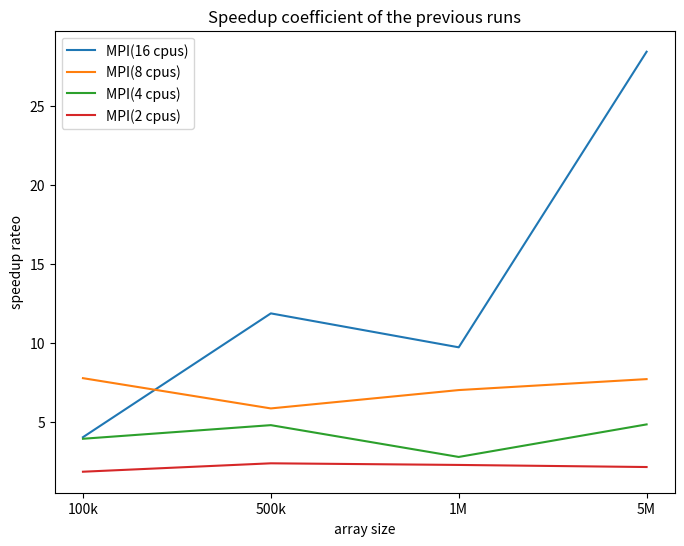

The script that saved this image: (Note: this script raises an exception after producing the figure.)
from matplotlib import pyplot as plt 
l1 = [1.844845,2.376974,2.273959,2.141857]
l2 = [3.929487,4.790447,2.779488,4.837241]
l4 =   [7.761439,5.848254,7.008684,7.701633]
l8 =   [4.028433,11.85865,9.712960,28.40671]
x = ['100k','500k','1M','5M']
y = ['MPI(16 cpus)','MPI(8 cpus)', 'MPI(4 cpus)', 'MPI(2 cpus)']
plt.figure(figsize =(8,6))
plt.title('Speedup coefficient of the previous runs')
plt.plot(x,l8)
plt.plot(x,l4)
plt.plot(x,l2)
plt.plot(x,l1)
plt.legend(y)
plt.xlabel("array size")
plt.ylabel("speedup rateo")
plt.savefig('./charts/speedup.png')
plt.close()

'''
l1 = [0.185739, 1.541518, 4.343471, 34.431294]
l2 = [0.100680,0.648521,1.910092,16.075440]
l4 =   [0.047268,0.321790,1.562687,7.117961]
l8 =   [0.023931,0.263586,0.619727,4.470648]
l16 = [0.046107, 0.129991, 0.447183, 1.212083]
x = ['100k','500k','1M','5M']
y = ['MPI(16 cpus)','MPI(8 cpus)', 'MPI(4 cpus)', 'MPI(2 cpus)', 'sequential(1 cpu)']
plt.figure(figsize =(8,6))
plt.title('Performance with different input sizes (logarithmic scale y axis)')
plt.plot(x,l16)
plt.plot(x,l8)
plt.plot(x,l4)
plt.plot(x,l2)
plt.plot(x,l1)
plt.yscale("log")
plt.legend(y)
plt.xlabel("array size")
plt.ylabel("Elapsed time (seconds)")
plt.savefig('./charts/inputsChartLog.png')
plt.close()
'''
'''
z = ['O1','O2','O3','no opt']
o100k=[0.209533,0.196411,0.197216,0.272793]
o500k=[1.570790,2.083179,1.961177,1.920316]
o1M=[5.259612,4.733656,5.632962,5.259389]
o5M=[34.630427,31.375935,33.084449,34.837840]
plt.figure(figsize = (8,6))
plt.suptitle('Compiler Optimizations Analysis')
plt.scatter(z,o5M)
plt.scatter(z,o1M)
plt.scatter(z,o500k)
plt.scatter(z,o100k)
plt.yscale('log')
plt.xlabel('Optimizations')
plt.ylabel('Execution time (lower is better)')
plt.legend(x[::-1])
for a,b in zip(z,o100k):
    label = "{:.2f}s".format(b)
    plt.annotate(label, (a,b),textcoords="offset points", xytext=(0,10), ha='center')
for a,b in zip(z,o500k):
    label = "{:.2f}s".format(b)
    plt.annotate(label, (a,b),textcoords="offset points", xytext=(0,10), ha='center')
for a,b in zip(z,o1M):
    label = "{:.2f}s".format(b)
    plt.annotate(label, (a,b),textcoords="offset points", xytext=(0,10), ha='center')
for a,b in zip(z,o5M):
    label = "{:.2f}s".format(b)
    plt.annotate(label, (a,b),textcoords="offset points", xytext=(0,10), ha='center')

plt.savefig('./charts/opt_boxplot.png')
plt.close()
'''